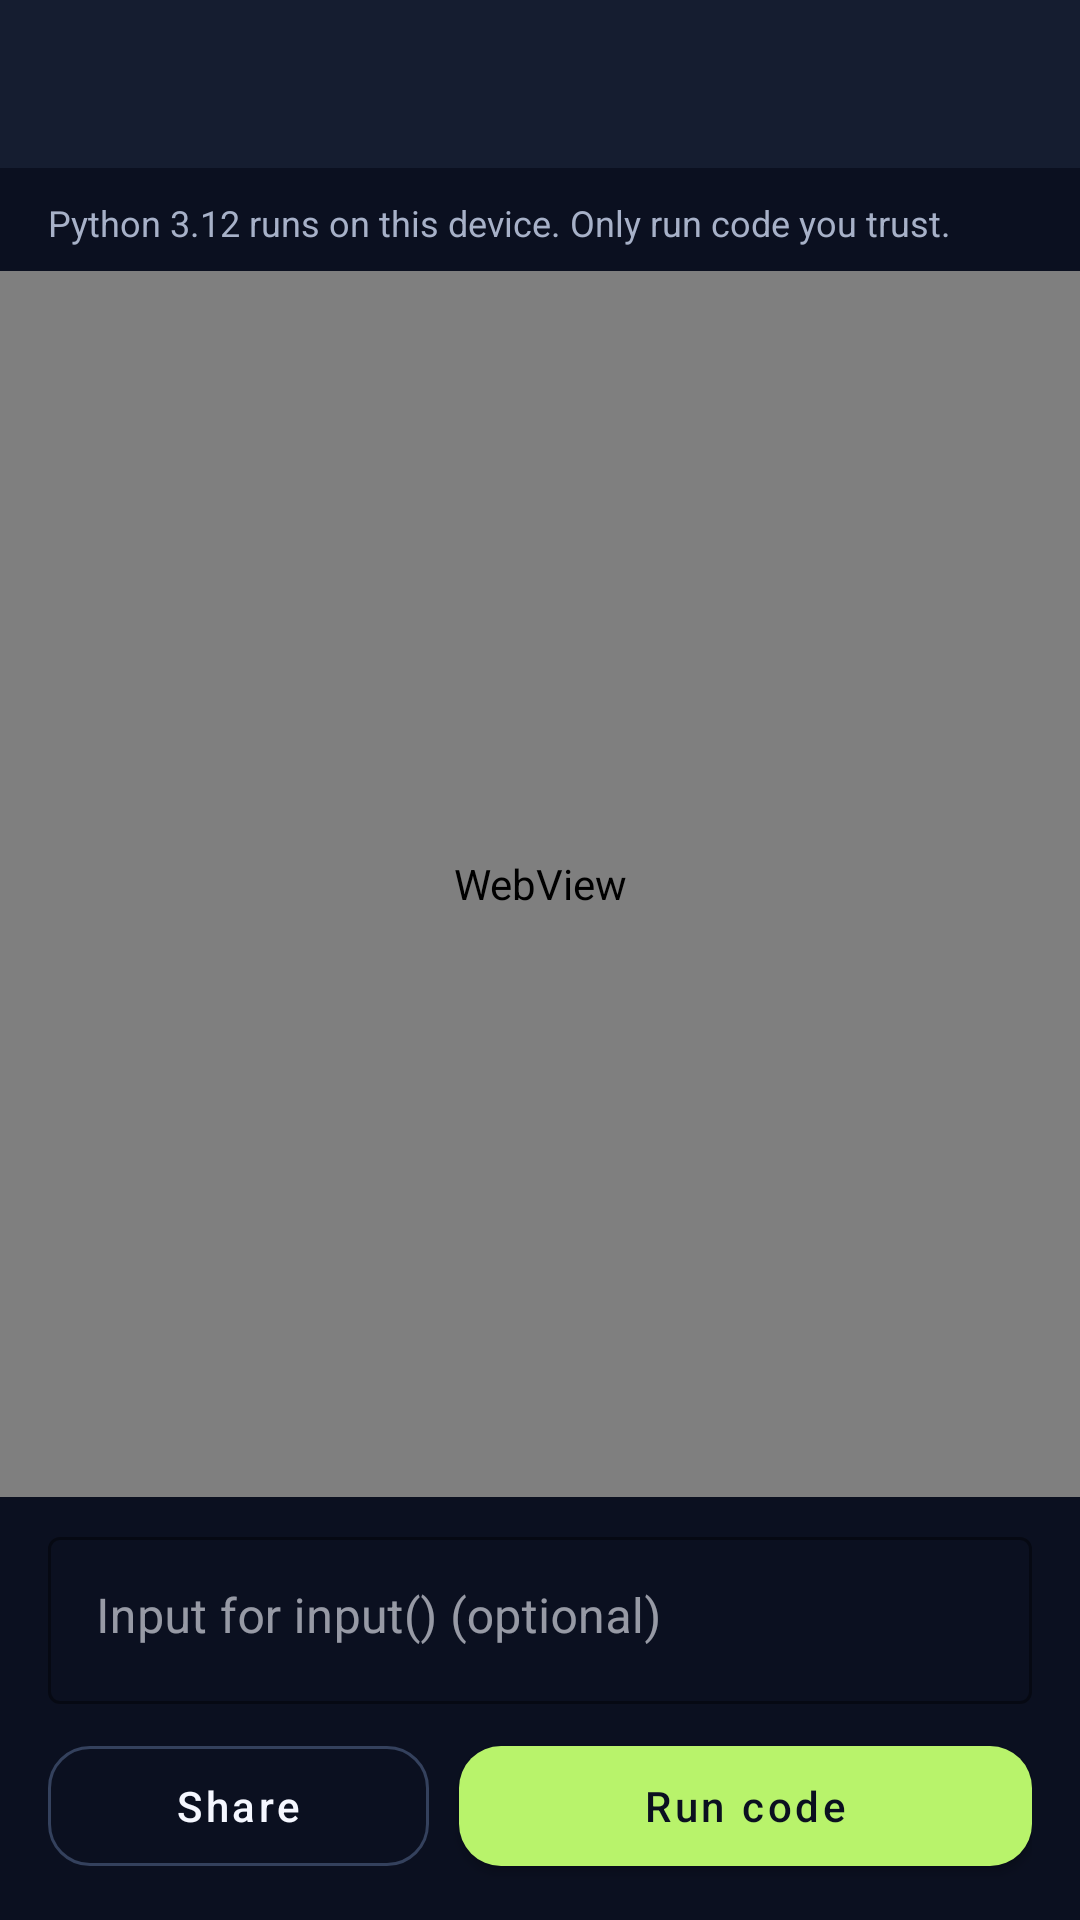

Layout XML and referenced resources for this Android screen:
<!-- AndroidManifest.xml: application theme Theme.FinalProject -->
<!-- res/layout/fragment_code_editor.xml -->
<?xml version="1.0" encoding="utf-8"?>
<LinearLayout xmlns:android="http://schemas.android.com/apk/res/android"
    xmlns:app="http://schemas.android.com/apk/res-auto"
    android:layout_width="match_parent"
    android:layout_height="match_parent"
    android:background="@color/background_dark"
    android:orientation="vertical">

    <com.google.android.material.appbar.MaterialToolbar
        android:id="@+id/toolbar"
        android:layout_width="match_parent"
        android:layout_height="?attr/actionBarSize"
        android:background="@color/charcoal"
        app:titleTextColor="@color/text_primary" />

    <TextView
        android:id="@+id/runtime_label"
        android:layout_width="match_parent"
        android:layout_height="wrap_content"
        android:paddingHorizontal="16dp"
        android:paddingTop="10dp"
        android:paddingBottom="8dp"
        android:text="Python 3.12 runs on this device. Only run code you trust."
        android:textColor="@color/text_secondary"
        android:textSize="12sp" />

    <WebView
        android:id="@+id/codeEditor"
        android:layout_width="match_parent"
        android:layout_height="0dp"
        android:layout_weight="1"
        android:background="@color/background_dark"
        android:overScrollMode="never" />

    <com.google.android.material.textfield.TextInputLayout
        android:id="@+id/program_input_layout"
        style="@style/Widget.MaterialComponents.TextInputLayout.OutlinedBox"
        android:layout_width="match_parent"
        android:layout_height="wrap_content"
        android:layout_marginHorizontal="16dp"
        android:layout_marginTop="8dp"
        android:hint="Input for input() (optional)"
        app:boxStrokeColor="@color/primary"
        app:hintTextColor="@color/text_secondary">

        <com.google.android.material.textfield.TextInputEditText
            android:id="@+id/program_input"
            android:layout_width="match_parent"
            android:layout_height="wrap_content"
            android:gravity="top"
            android:inputType="textMultiLine|textNoSuggestions"
            android:maxLines="2"
            android:minLines="1"
            android:textColor="@color/text_primary" />
    </com.google.android.material.textfield.TextInputLayout>

    <TextView
        android:id="@+id/output"
        android:layout_width="match_parent"
        android:layout_height="wrap_content"
        android:layout_marginHorizontal="16dp"
        android:layout_marginTop="8dp"
        android:background="@drawable/category_background"
        android:fontFamily="monospace"
        android:gravity="start|top"
        android:maxHeight="104dp"
        android:padding="12dp"
        android:scrollbars="vertical"
        android:text="Run your code to see output here."
        android:textColor="@color/text_primary"
        android:textIsSelectable="true"
        android:textSize="12sp"
        android:visibility="gone" />

    <LinearLayout
        android:id="@+id/editor_actions"
        android:layout_width="match_parent"
        android:layout_height="wrap_content"
        android:gravity="center_vertical"
        android:orientation="horizontal"
        android:paddingHorizontal="16dp"
        android:paddingTop="8dp"
        android:paddingBottom="12dp">

        <com.google.android.material.button.MaterialButton
            android:id="@+id/share_code_button"
            style="@style/Widget.MaterialComponents.Button.OutlinedButton"
            android:layout_width="0dp"
            android:layout_height="52dp"
            android:layout_marginEnd="10dp"
            android:layout_weight="1"
            android:text="Share"
            android:textAllCaps="false"
            android:textColor="@color/text_primary"
            app:cornerRadius="14dp"
            app:strokeColor="@color/surface_outline" />

        <com.google.android.material.button.MaterialButton
            android:id="@+id/run_button"
            android:layout_width="0dp"
            android:layout_height="52dp"
            android:layout_weight="1.5"
            android:text="Run code"
            android:textAllCaps="false"
            android:textColor="@color/background_dark"
            app:backgroundTint="@color/accent"
            app:cornerRadius="14dp" />
    </LinearLayout>
</LinearLayout>
<!-- resources referenced by this layout -->
<resources>
  <color name="accent">#B8F36B</color>
  <color name="background_dark">#0B1020</color>
  <color name="charcoal">#151D30</color>
  <color name="primary">#A99BFF</color>
  <color name="surface_outline">#34415D</color>
  <color name="text_primary">#F5F7FF</color>
  <color name="text_secondary">#A7B1C8</color>
  <!-- drawable category_background (drawable) -->
  <?xml version="1.0" encoding="utf-8"?>
  <shape xmlns:android="http://schemas.android.com/apk/res/android"
      android:shape="rectangle">
      <solid android:color="@color/surface_elevated" />
      <corners android:radius="16dp" />
  </shape>
  <style name="Theme.FinalProject" parent="Theme.MaterialComponents.DayNight.NoActionBar">
          <item name="colorPrimary">@color/primary</item>
          <item name="colorPrimaryDark">@color/background_dark</item>
          <item name="colorAccent">@color/accent</item>
          <item name="colorSurface">@color/charcoal</item>
          <item name="colorOnSurface">@color/text_primary</item>
          <item name="colorOnPrimary">@color/background_dark</item>
          <item name="android:windowBackground">@color/background_dark</item>
          <item name="android:textColorPrimary">@color/text_primary</item>
          <item name="android:textColorSecondary">@color/text_secondary</item>
          <item name="android:statusBarColor">@color/background_dark</item>
          <item name="android:navigationBarColor">@color/background_dark</item>
          <item name="android:windowLightStatusBar">false</item>
          <item name="android:windowLightNavigationBar">false</item>
          <item name="android:windowActionModeOverlay">true</item>
      </style>
  <color name="surface_elevated">#1C2740</color>
</resources>
